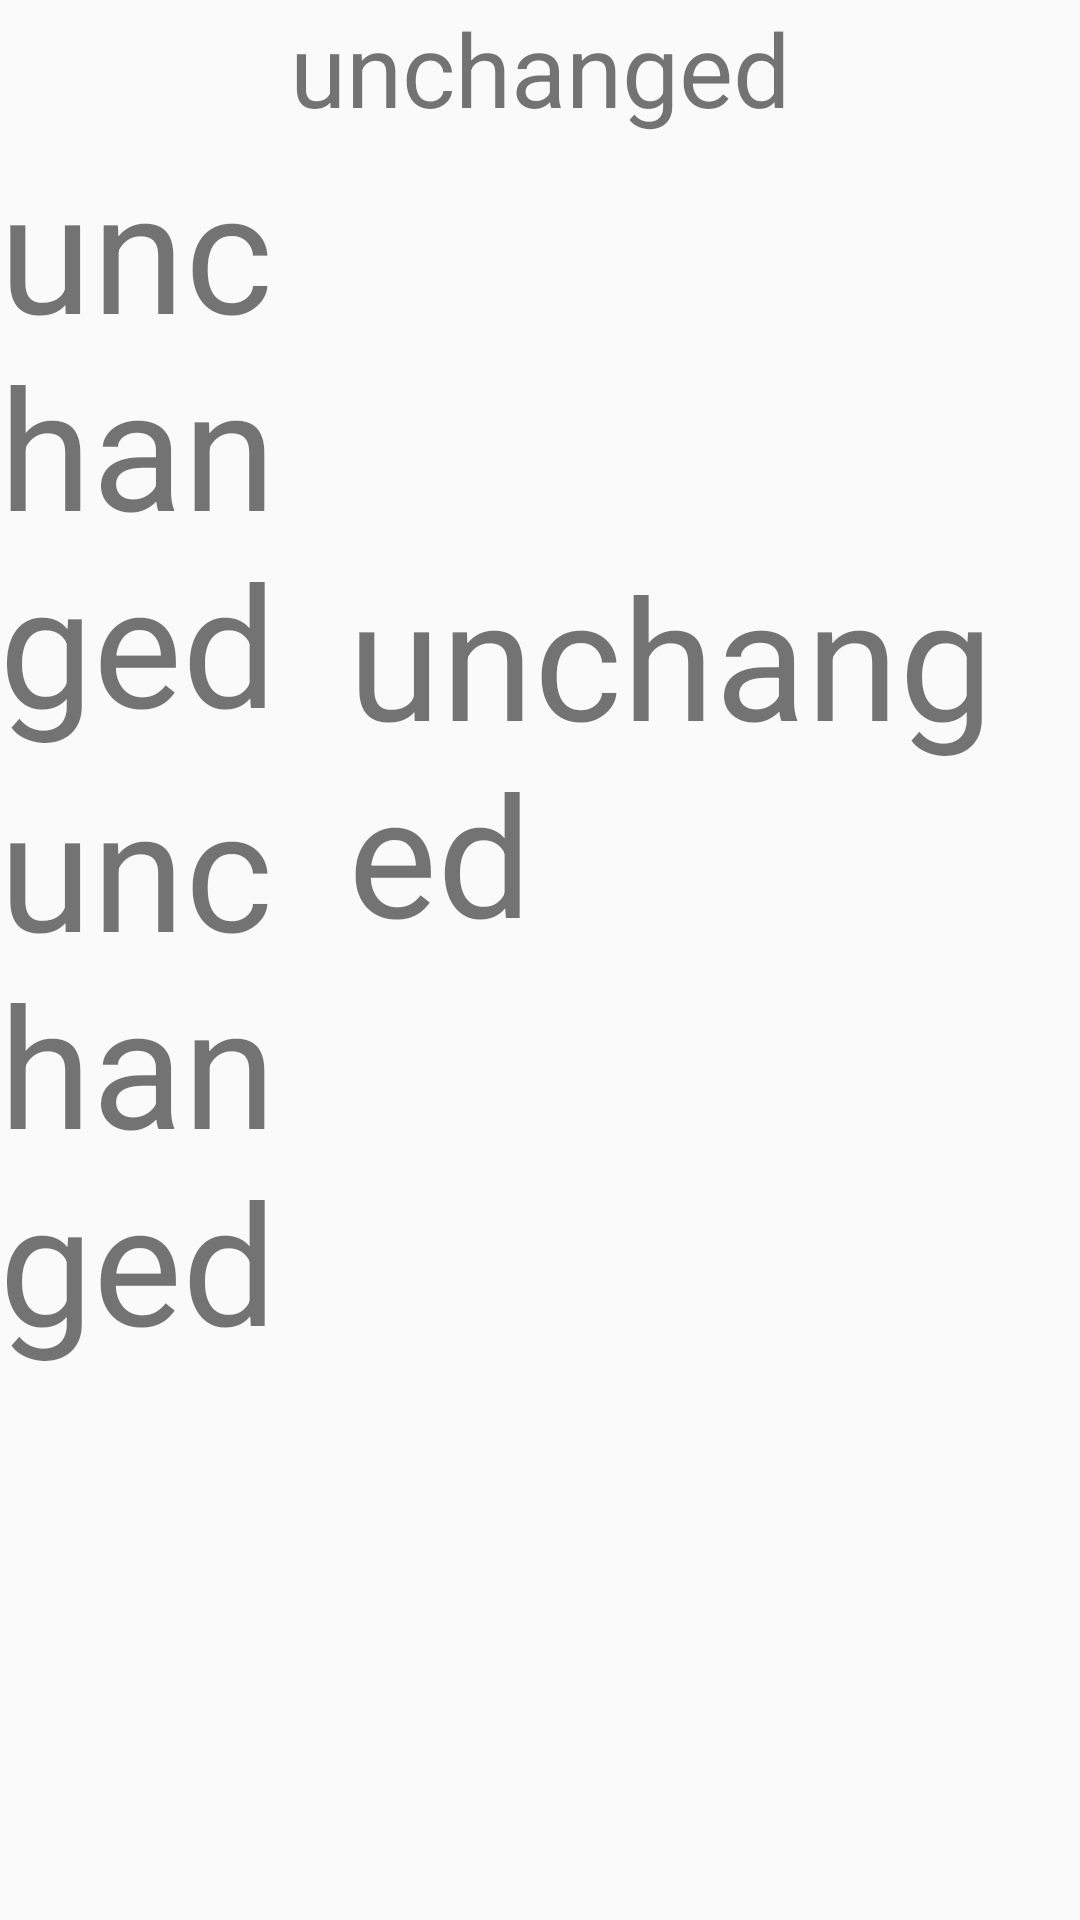

Write the Android layout XML for this screen, with the resource values it uses.
<!-- AndroidManifest.xml: application theme AppTheme -->
<!-- res/layout/activity_detail.xml -->
<?xml version="1.0" encoding="utf-8"?>
<LinearLayout xmlns:android="http://schemas.android.com/apk/res/android"
    xmlns:tools="http://schemas.android.com/tools"
    android:layout_width="match_parent"
    android:layout_height="match_parent"
    android:paddingBottom="@dimen/activity_vertical_margin"
    android:paddingLeft="@dimen/activity_horizontal_margin"
    android:paddingRight="@dimen/activity_horizontal_margin"
    android:paddingTop="@dimen/activity_vertical_margin"
    tools:context="com.example.android.finska.DetailActivity"
    android:orientation="vertical">

    <TextView
        android:id="@+id/detail_team_number"
        android:layout_width="match_parent"
        android:layout_height="wrap_content"
        android:text="@string/detail_team_number"
        android:textSize="34sp"
        android:gravity="center_horizontal"
        />

    <LinearLayout
        android:layout_width="match_parent"
        android:layout_height="wrap_content"
        >

        <LinearLayout
            android:layout_width="wrap_content"
            android:layout_height="wrap_content"
            android:orientation="vertical"
            android:layout_weight="5">

            <TextView
                android:id="@+id/detail_team_player_one"
                android:layout_width="wrap_content"
                android:layout_height="wrap_content"
                android:text="@string/detail_player_one"
                android:textSize="56sp"/>

            <TextView
                android:id="@+id/detail_team_player_two"
                android:layout_width="wrap_content"
                android:layout_height="wrap_content"
                android:text="@string/detail_player_two"
                android:textSize="56sp"/>

        </LinearLayout>

        <TextView
            android:id="@+id/detail_team_score"
            android:layout_width="wrap_content"
            android:layout_height="match_parent"
            android:text="@string/detail_score"
            android:textSize="56sp"
            android:gravity="center_vertical"
            android:layout_weight="1"/>

    </LinearLayout>

</LinearLayout>
<!-- resources referenced by this layout -->
<resources>
  <string name="detail_player_one">unchanged</string>
  <string name="detail_player_two">unchanged</string>
  <string name="detail_score">unchanged</string>
  <string name="detail_team_number">unchanged</string>
  <style name="AppTheme" parent="Theme.AppCompat.Light.DarkActionBar">
          
          <item name="colorPrimary">#8BC34A</item>
          <item name="colorPrimaryDark">#689F38</item>
          <item name="colorAccent">@color/colorAccent</item>
      </style>
  <!-- not gathered from this repository: default colours our renderer supplied (Android Studio template values) -->
  <color name="colorAccent">#FF03DAC5</color>
</resources>
